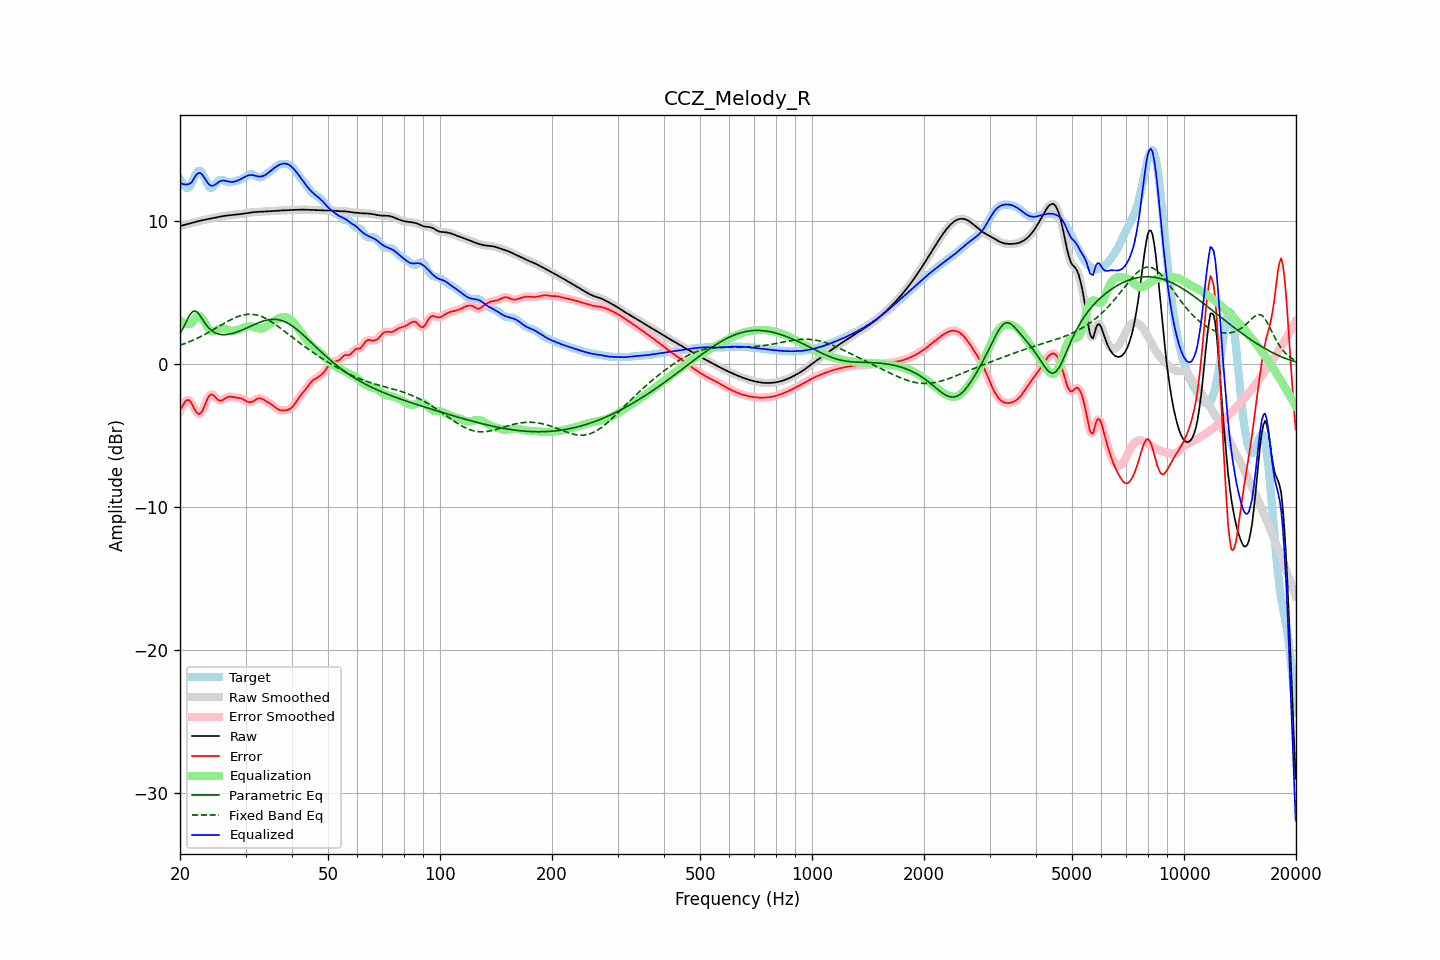

Values plotted in this chart, from the file beside it:
frequency, raw, error, smoothed, error_smoothed, equalization, parametric_eq, fixed_band_eq, equalized_raw, equalized_smoothed, target
20.00, 9.62, -3.27, 9.62, -3.29, 3.04, 2.11, 1.29, 12.67, 12.67, 12.89
20.20, 9.65, -3.06, 9.65, -3.04, 2.95, 2.31, 1.33, 12.60, 12.60, 12.71
20.40, 9.68, -2.86, 9.68, -2.83, 2.87, 2.51, 1.37, 12.55, 12.55, 12.54
20.61, 9.71, -2.67, 9.71, -2.68, 2.81, 2.74, 1.42, 12.52, 12.52, 12.38
20.81, 9.74, -2.56, 9.74, -2.56, 2.78, 2.97, 1.46, 12.52, 12.52, 12.29
21.02, 9.77, -2.52, 9.77, -2.52, 2.77, 3.18, 1.50, 12.54, 12.54, 12.29
21.23, 9.80, -2.56, 9.80, -2.58, 2.78, 3.40, 1.55, 12.58, 12.58, 12.36
21.44, 9.83, -2.72, 9.83, -2.73, 2.82, 3.53, 1.60, 12.64, 12.64, 12.55
21.66, 9.86, -2.94, 9.86, -2.94, 2.97, 3.67, 1.65, 12.82, 12.82, 12.80
21.87, 9.89, -3.16, 9.89, -3.16, 3.12, 3.67, 1.70, 13.01, 13.01, 13.05
22.09, 9.92, -3.34, 9.92, -3.35, 3.26, 3.67, 1.75, 13.18, 13.18, 13.26
22.31, 9.95, -3.47, 9.95, -3.47, 3.35, 3.56, 1.80, 13.29, 13.29, 13.42
22.54, 9.98, -3.51, 9.98, -3.50, 3.36, 3.44, 1.86, 13.34, 13.34, 13.48
22.76, 10.00, -3.44, 10.00, -3.44, 3.30, 3.27, 1.91, 13.30, 13.30, 13.45
22.99, 10.03, -3.28, 10.03, -3.27, 3.16, 3.10, 1.97, 13.19, 13.19, 13.31
23.22, 10.05, -3.02, 10.05, -3.02, 2.98, 2.93, 2.03, 13.03, 13.03, 13.07
23.45, 10.08, -2.74, 10.08, -2.74, 2.77, 2.77, 2.09, 12.85, 12.85, 12.81
23.69, 10.10, -2.47, 10.10, -2.47, 2.58, 2.63, 2.15, 12.67, 12.67, 12.57
23.92, 10.12, -2.26, 10.12, -2.27, 2.42, 2.49, 2.21, 12.54, 12.54, 12.38
24.16, 10.14, -2.14, 10.14, -2.16, 2.31, 2.39, 2.27, 12.45, 12.45, 12.29
24.40, 10.17, -2.14, 10.17, -2.15, 2.26, 2.29, 2.34, 12.43, 12.43, 12.31
24.65, 10.19, -2.22, 10.19, -2.22, 2.27, 2.22, 2.40, 12.46, 12.46, 12.41
24.89, 10.21, -2.34, 10.21, -2.34, 2.31, 2.16, 2.47, 12.52, 12.52, 12.55
25.14, 10.24, -2.45, 10.24, -2.45, 2.37, 2.11, 2.53, 12.61, 12.61, 12.69
25.39, 10.26, -2.55, 10.26, -2.54, 2.43, 2.08, 2.60, 12.69, 12.69, 12.81
25.65, 10.28, -2.57, 10.28, -2.57, 2.47, 2.06, 2.67, 12.76, 12.76, 12.85
25.91, 10.30, -2.55, 10.30, -2.55, 2.49, 2.04, 2.73, 12.79, 12.79, 12.86
26.16, 10.32, -2.50, 10.32, -2.50, 2.48, 2.04, 2.80, 12.80, 12.80, 12.82
26.43, 10.34, -2.43, 10.34, -2.43, 2.45, 2.04, 2.86, 12.79, 12.79, 12.76
26.69, 10.35, -2.36, 10.35, -2.36, 2.41, 2.05, 2.92, 12.76, 12.76, 12.71
26.96, 10.37, -2.31, 10.37, -2.32, 2.36, 2.06, 2.98, 12.73, 12.73, 12.68
27.23, 10.38, -2.29, 10.38, -2.29, 2.33, 2.08, 3.04, 12.71, 12.71, 12.67
27.50, 10.39, -2.30, 10.39, -2.30, 2.31, 2.11, 3.10, 12.70, 12.70, 12.69
27.77, 10.40, -2.32, 10.40, -2.32, 2.31, 2.14, 3.15, 12.71, 12.71, 12.72
28.05, 10.41, -2.34, 10.41, -2.34, 2.32, 2.17, 3.21, 12.73, 12.73, 12.75
28.33, 10.42, -2.36, 10.42, -2.36, 2.34, 2.21, 3.25, 12.76, 12.76, 12.78
28.62, 10.43, -2.38, 10.43, -2.38, 2.37, 2.24, 3.30, 12.80, 12.80, 12.81
28.90, 10.45, -2.40, 10.45, -2.40, 2.41, 2.29, 3.34, 12.85, 12.85, 12.84
29.19, 10.46, -2.43, 10.46, -2.43, 2.45, 2.33, 3.37, 12.91, 12.91, 12.89
29.48, 10.48, -2.46, 10.48, -2.47, 2.50, 2.38, 3.40, 12.98, 12.98, 12.94
29.78, 10.49, -2.52, 10.49, -2.52, 2.54, 2.43, 3.43, 13.04, 13.04, 13.01
30.08, 10.51, -2.58, 10.51, -2.58, 2.58, 2.48, 3.44, 13.09, 13.09, 13.09
30.38, 10.53, -2.64, 10.53, -2.64, 2.61, 2.53, 3.46, 13.14, 13.14, 13.17
30.68, 10.55, -2.68, 10.55, -2.67, 2.62, 2.58, 3.46, 13.17, 13.17, 13.23
30.99, 10.57, -2.68, 10.57, -2.68, 2.62, 2.63, 3.46, 13.19, 13.19, 13.25
31.30, 10.58, -2.65, 10.58, -2.64, 2.60, 2.68, 3.46, 13.18, 13.18, 13.23
31.61, 10.60, -2.59, 10.60, -2.58, 2.56, 2.73, 3.45, 13.16, 13.16, 13.18
31.93, 10.61, -2.51, 10.60, -2.51, 2.53, 2.78, 3.42, 13.13, 13.13, 13.11
32.24, 10.61, -2.45, 10.61, -2.45, 2.49, 2.83, 3.40, 13.10, 13.10, 13.06
32.57, 10.61, -2.41, 10.61, -2.41, 2.47, 2.87, 3.37, 13.08, 13.08, 13.02
32.89, 10.62, -2.41, 10.62, -2.41, 2.46, 2.92, 3.33, 13.08, 13.08, 13.03
33.22, 10.62, -2.45, 10.62, -2.45, 2.47, 2.96, 3.29, 13.09, 13.09, 13.07
33.55, 10.63, -2.51, 10.63, -2.51, 2.50, 2.99, 3.24, 13.13, 13.13, 13.14
33.89, 10.64, -2.58, 10.64, -2.57, 2.55, 3.02, 3.18, 13.19, 13.19, 13.21
34.23, 10.64, -2.64, 10.64, -2.64, 2.62, 3.05, 3.13, 13.26, 13.26, 13.28
34.57, 10.65, -2.70, 10.65, -2.70, 2.70, 3.07, 3.06, 13.35, 13.35, 13.35
34.92, 10.66, -2.77, 10.66, -2.77, 2.78, 3.09, 3.00, 13.44, 13.44, 13.43
35.27, 10.67, -2.84, 10.67, -2.85, 2.86, 3.10, 2.92, 13.53, 13.53, 13.51
35.62, 10.67, -2.93, 10.67, -2.93, 2.95, 3.11, 2.85, 13.62, 13.62, 13.60
35.97, 10.68, -3.02, 10.68, -3.02, 3.02, 3.10, 2.77, 13.70, 13.70, 13.70
... 635 more rows
